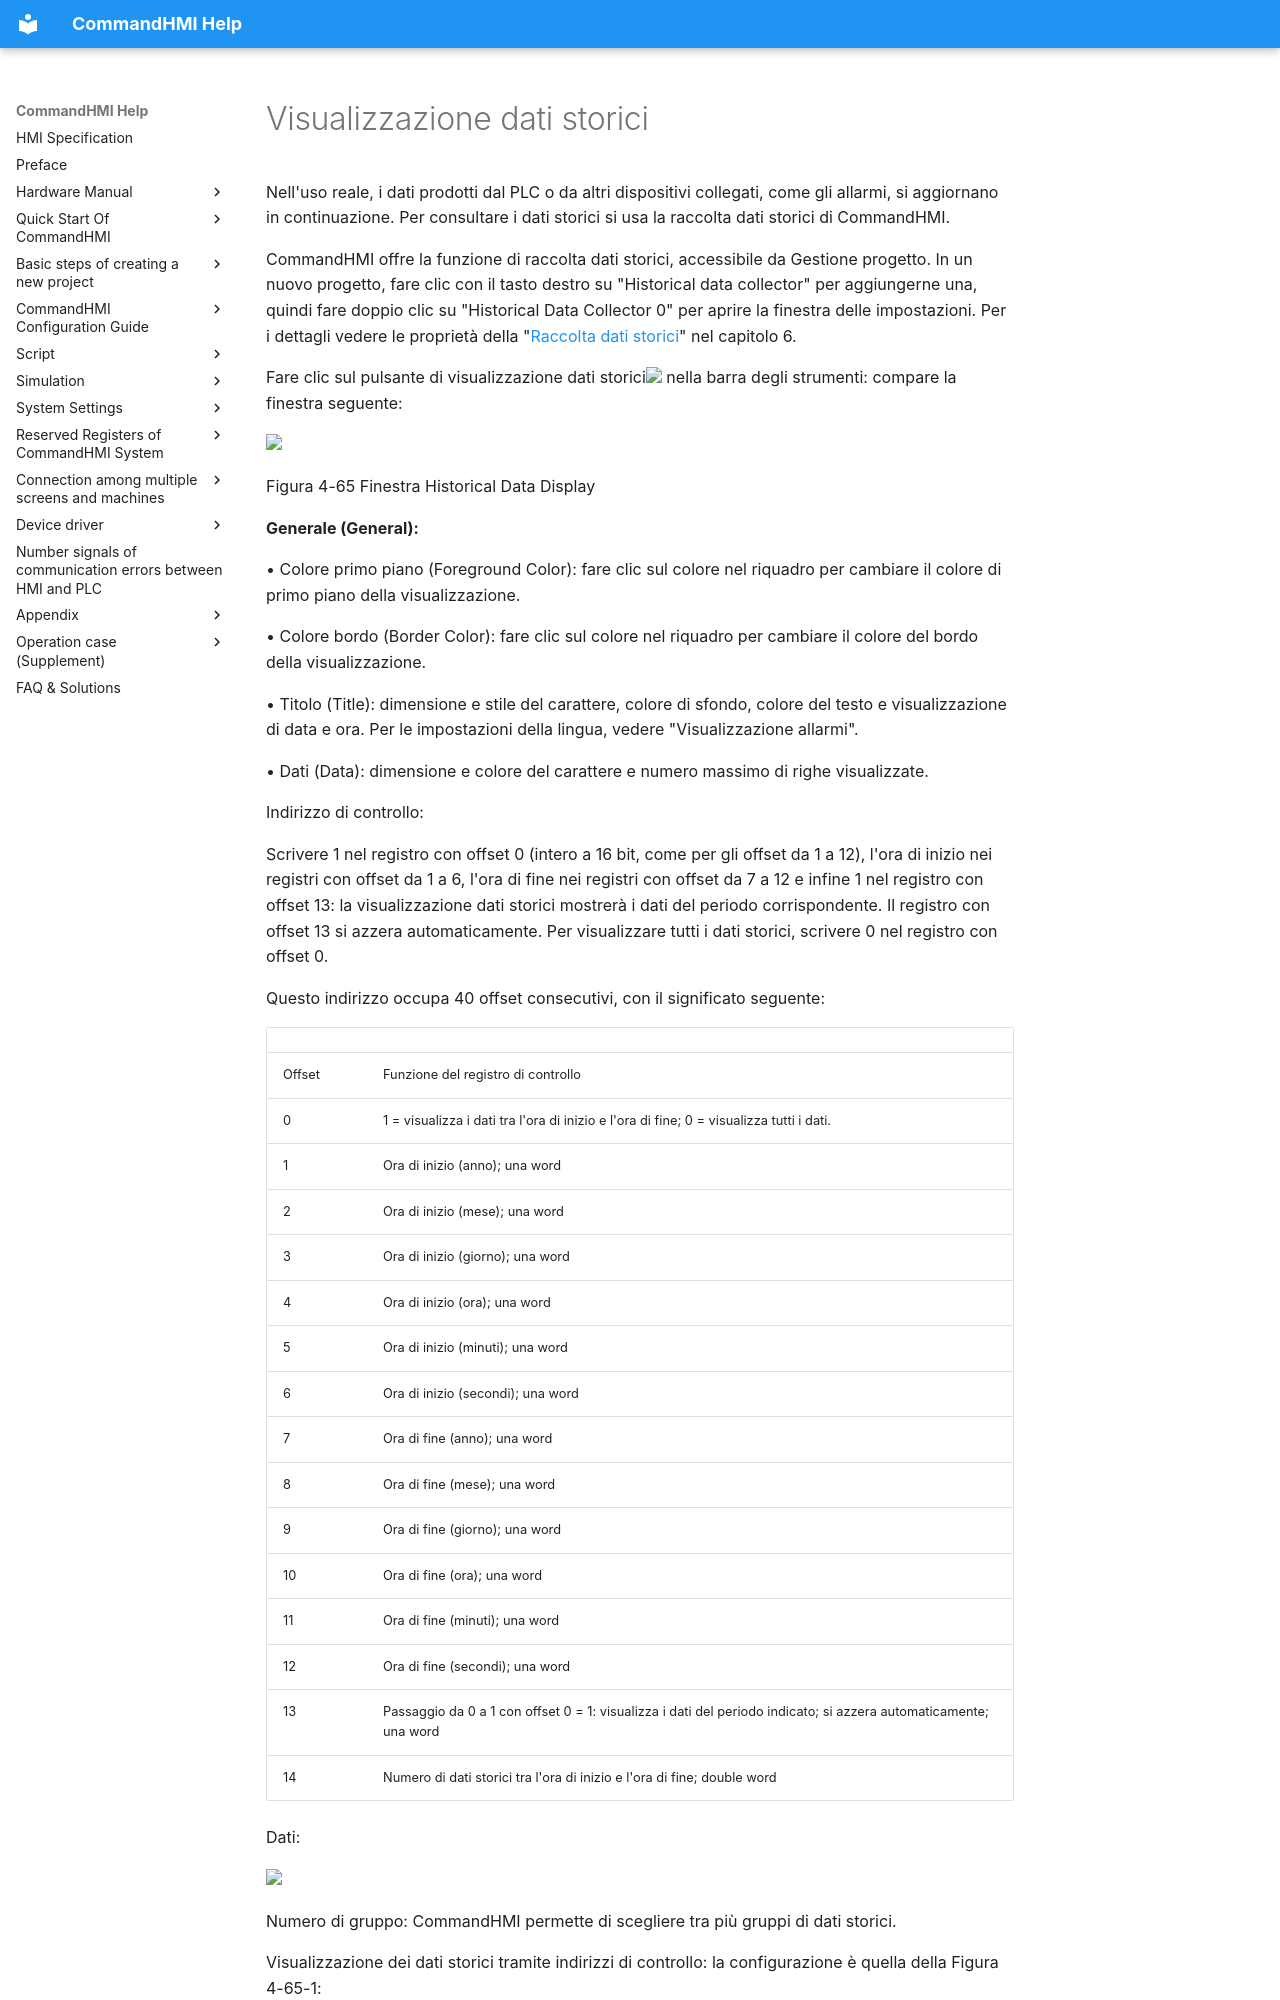

repository: AceAutomation/commandhmi-aide · page: it/configuration-guide/extended-controls/history-record.html · generator: mkdocs

# Visualizzazione dati storici

<span id="OLE_LINK279"></span><span id="OLE_LINK278"></span>         Nell'uso reale, i dati prodotti dal PLC o da altri dispositivi collegati, come gli allarmi, si aggiornano in continuazione. Per consultare i dati storici si usa la raccolta dati storici di CommandHMI.

CommandHMI offre la funzione di raccolta dati storici, accessibile da Gestione progetto. In un nuovo progetto, fare clic con il tasto destro su "Historical data collector" per aggiungerne una, quindi fare doppio clic su "Historical Data Collector 0" per aprire la finestra delle impostazioni. Per i dettagli vedere le proprietà della "[Raccolta dati storici](../../setting/history-data.md)" nel capitolo 6.

Fare clic sul pulsante di visualizzazione dati storici<img src="../../../configuration-guide/extended-controls/history-record.files/history-record687.png" width="32" /> nella barra degli strumenti: compare la finestra seguente:

<img src="../../../configuration-guide/extended-controls/history-record.files/history-record747.png" width="579" />

Figura 4-65 Finestra Historical Data Display

**Generale (General):**

• Colore primo piano (Foreground Color): fare clic sul colore nel riquadro per cambiare il colore di primo piano della visualizzazione.

• Colore bordo (Border Color): fare clic sul colore nel riquadro per cambiare il colore del bordo della visualizzazione.

• Titolo (Title): dimensione e stile del carattere, colore di sfondo, colore del testo e visualizzazione di data e ora. Per le impostazioni della lingua, vedere "Visualizzazione allarmi".

• Dati (Data): dimensione e colore del carattere e numero massimo di righe visualizzate.

Indirizzo di controllo:

Scrivere 1 nel registro con offset 0 (intero a 16 bit, come per gli offset da 1 a 12), l'ora di inizio nei registri con offset da 1 a 6, l'ora di fine nei registri con offset da 7 a 12 e infine 1 nel registro con offset 13: la visualizzazione dati storici mostrerà i dati del periodo corrispondente. Il registro con offset 13 si azzera automaticamente. Per visualizzare tutti i dati storici, scrivere 0 nel registro con offset 0.

Questo indirizzo occupa 40 offset consecutivi, con il significato seguente:

|                |                                                                                                                                                                          |
|----------------|--------------------------------------------------------------------------------------------------------------------------------------------------------------------------|
| Offset | Funzione del registro di controllo |
| 0 | 1 = visualizza i dati tra l'ora di inizio e l'ora di fine; 0 = visualizza tutti i dati. |
| 1 | Ora di inizio (anno); una word |
| 2 | Ora di inizio (mese); una word |
| 3 | Ora di inizio (giorno); una word |
| 4 | Ora di inizio (ora); una word |
| 5 | Ora di inizio (minuti); una word |
| 6 | Ora di inizio (secondi); una word |
| 7 | Ora di fine (anno); una word |
| 8 | Ora di fine (mese); una word |
| 9 | Ora di fine (giorno); una word |
| 10 | Ora di fine (ora); una word |
| 11 | Ora di fine (minuti); una word |
| 12 | Ora di fine (secondi); una word |
| 13 | Passaggio da 0 a 1 con offset 0 = 1: visualizza i dati del periodo indicato; si azzera automaticamente; <span id="OLE_LINK339"></span>una word |
| 14 | Numero di dati storici tra l'ora di inizio e l'ora di fine; double word |

Dati:

<img src="../../../configuration-guide/extended-controls/history-record.files/history-record2617.png" width="581" />

Numero di gruppo: CommandHMI permette di scegliere tra più gruppi di dati storici.
